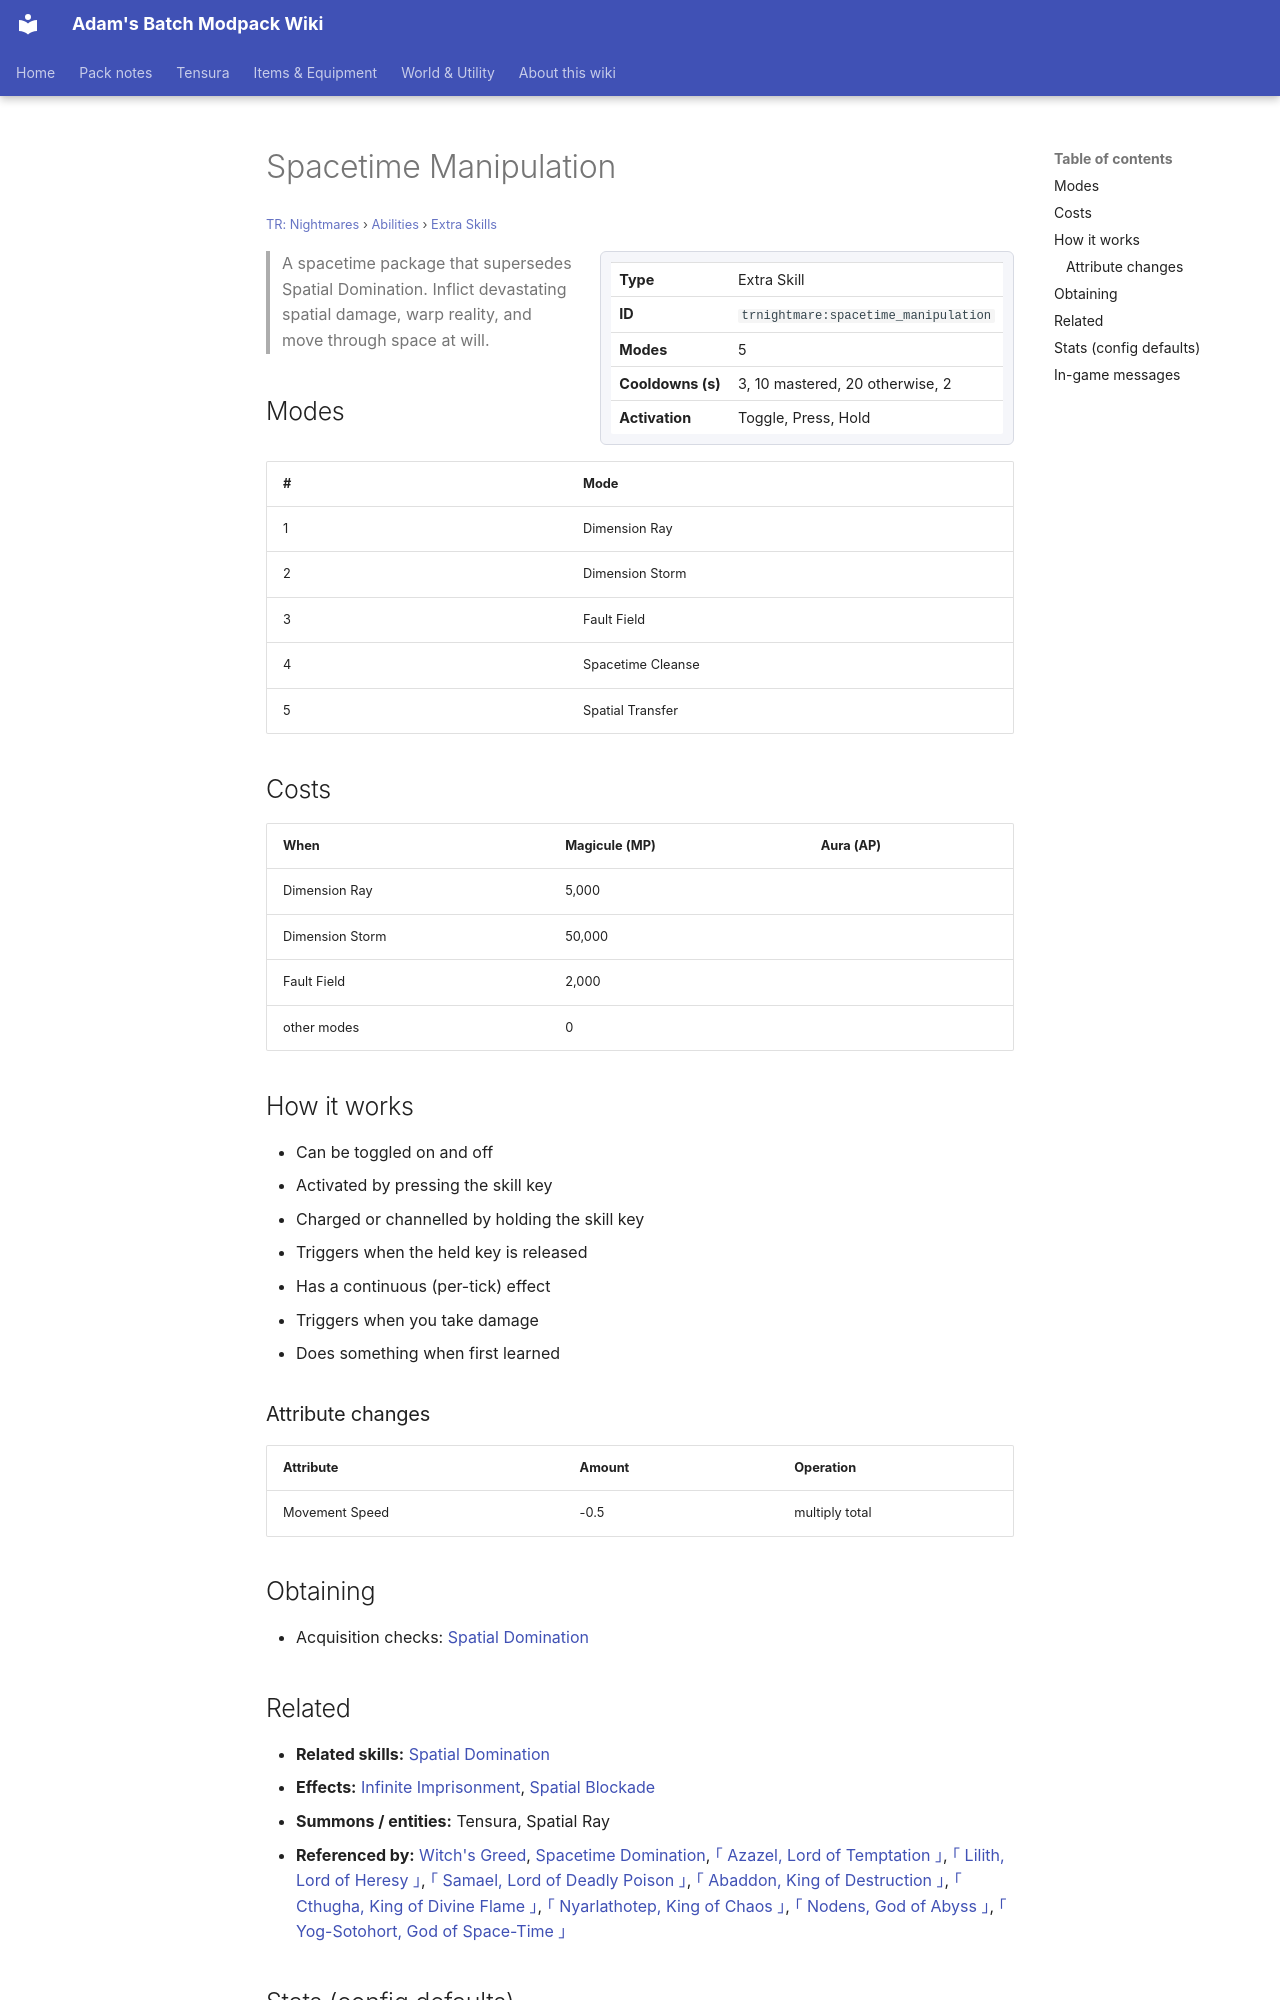

repository: Proteus-Nell/Adams-Batch-MC-Modpack-Wiki · page: tr-nightmares/abilities/extra-skills/spacetime-manipulation/index.html · generator: mkdocs

# Spacetime Manipulation

<small>[TR: Nightmares](../../index.md) &rsaquo; [Abilities](../index.md) &rsaquo; [Extra Skills](index.md)</small>

<div class="infobox" markdown>

| | |
|---|---|
| **Type** | Extra Skill |
| **ID** | `trnightmare:spacetime_manipulation` |
| **Modes** | 5 |
| **Cooldowns (s)** | 3, 10 mastered, 20 otherwise, 2 |
| **Activation** | Toggle, Press, Hold |

</div>

> A spacetime package that supersedes Spatial Domination. Inflict devastating spatial damage, warp reality, and move through space at will.

## Modes

| # | Mode |
|---|---|
| 1 | Dimension Ray |
| 2 | Dimension Storm |
| 3 | Fault Field |
| 4 | Spacetime Cleanse |
| 5 | Spatial Transfer |

## Costs

| When | Magicule (MP) | Aura (AP) |
|---|---|---|
| Dimension Ray | 5,000 |  |
| Dimension Storm | 50,000 |  |
| Fault Field | 2,000 |  |
| other modes | 0 |  |

## How it works

- Can be toggled on and off
- Activated by pressing the skill key
- Charged or channelled by holding the skill key
- Triggers when the held key is released
- Has a continuous (per-tick) effect
- Triggers when you take damage
- Does something when first learned

### Attribute changes

| Attribute | Amount | Operation |
|---|---|---|
| Movement Speed | -0.5 | multiply total |

## Obtaining

- Acquisition checks: [Spatial Domination](../../../tensura-reincarnated/abilities/extra-skills/spatial-domination.md)

## Related

- **Related skills:** [Spatial Domination](../../../tensura-reincarnated/abilities/extra-skills/spatial-domination.md)
- **Effects:** [Infinite Imprisonment](../../../tensura-reincarnated/effects/infinite-imprisonment.md), [Spatial Blockade](../../../tensura-reincarnated/effects/spatial-blockade.md)
- **Summons / entities:** Tensura, Spatial Ray
- **Referenced by:** [Witch's Greed](../unique-skills/witches-greed.md), [Spacetime Domination](spacetime-domination.md), [｢ Azazel, Lord of Temptation ｣](../ultimate-skills/azazel.md), [｢ Lilith, Lord of Heresy ｣](../ultimate-skills/lilith.md), [｢ Samael, Lord of Deadly Poison ｣](../ultimate-skills/samael.md), [｢ Abaddon, King of Destruction ｣](../ultimate-skills/abaddon.md), [｢ Cthugha, King of Divine Flame ｣](../ultimate-skills/cthugha.md), [｢ Nyarlathotep, King of Chaos ｣](../ultimate-skills/nyarlathotep.md), [｢ Nodens, God of Abyss ｣](../ultimate-skills/nodens.md), [｢ Yog-Sotohort, God of Space-Time ｣](../ultimate-skills/yog-sotohort.md)
